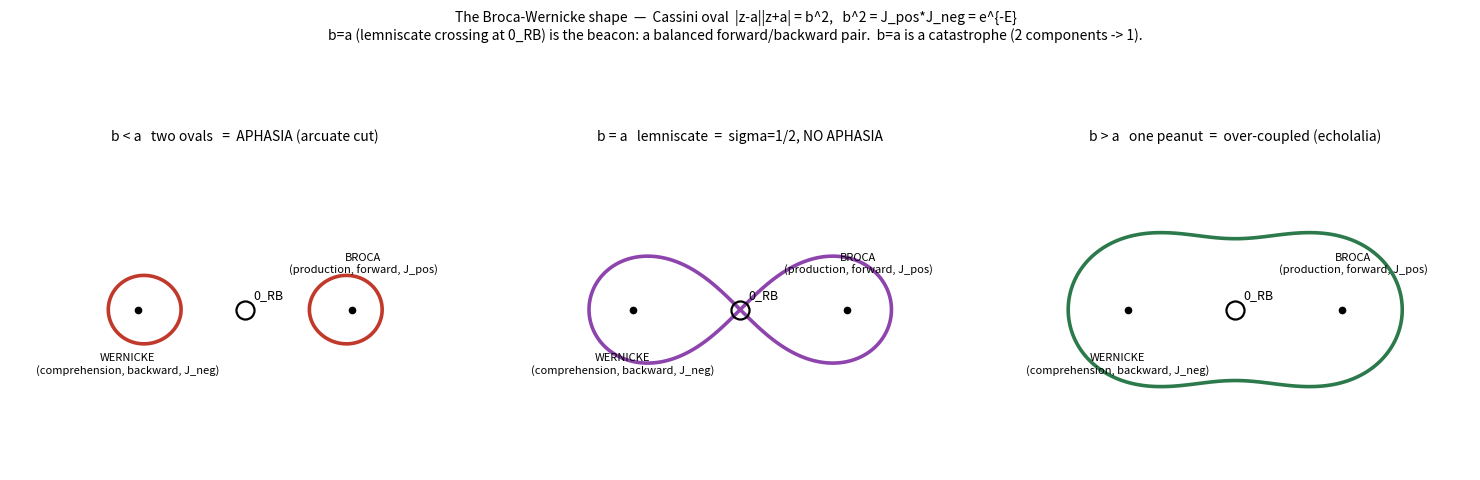

Recreate this plot in Python.
#!/usr/bin/env python3
"""The Broca-Wernicke shape: Cassini ovals |z-a||z+a| = b^2.
 b<a : two separate ovals  = aphasia (arcuate cut)
 b=a : lemniscate of Bernoulli (figure-8), self-crossing at 0  = sigma=1/2, no aphasia
 b>a : one peanut/oval  = over-coupled (echolalia)
Foci: WERNICKE (-a, comprehension / backward / J_neg), BROCA (+a, production / forward / J_pos).
Crossing = 0_RB. b^2 = J_pos*J_neg = e^{-E} (constant, NoetherWiles NR4)."""
import numpy as np, matplotlib
matplotlib.use("Agg")
import matplotlib.pyplot as plt

a = 1.0
fig, axes = plt.subplots(1, 3, figsize=(15, 5.2))
X, Y = np.meshgrid(np.linspace(-2.2, 2.2, 900), np.linspace(-1.5, 1.5, 620))
d1 = np.hypot(X - a, Y); d2 = np.hypot(X + a, Y)
prod = d1 * d2
for ax, (bra, lab, col) in zip(axes, [
        (0.80, "b < a   two ovals   =  APHASIA (arcuate cut)", "#c0392b"),
        (1.00, "b = a   lemniscate  =  sigma=1/2, NO APHASIA", "#8e44ad"),
        (1.20, "b > a   one peanut  =  over-coupled (echolalia)", "#2c7a4b")]):
    ax.contour(X, Y, prod, levels=[bra**2], colors=col, linewidths=2.6)
    ax.plot([-a, a], [0, 0], 'k.', ms=9)
    ax.plot(0, 0, 'o', mfc='none', mec='k', ms=13, mew=1.6)
    ax.annotate("WERNICKE\n(comprehension, backward, J_neg)", (-a, 0),
                textcoords="offset points", xytext=(-8, -46), ha='center', fontsize=8)
    ax.annotate("BROCA\n(production, forward, J_pos)", (a, 0),
                textcoords="offset points", xytext=(8, 26), ha='center', fontsize=8)
    ax.annotate("0_RB", (0, 0), textcoords="offset points", xytext=(6, 8), fontsize=9)
    ax.set_title(lab, fontsize=10); ax.set_aspect('equal'); ax.set_xticks([]); ax.set_yticks([])
    for s in ax.spines.values(): s.set_visible(False)
fig.suptitle("The Broca-Wernicke shape  —  Cassini oval  |z-a||z+a| = b^2,   b^2 = J_pos*J_neg = e^{-E}\n"
             "b=a (lemniscate crossing at 0_RB) is the beacon: a balanced forward/backward pair.  "
             "b=a is a catastrophe (2 components -> 1).", fontsize=10)
fig.tight_layout(rect=[0, 0, 1, 0.90])
fig.savefig("broca_wernicke_beacon.png", dpi=130)
print("wrote broca_wernicke_beacon.png")
